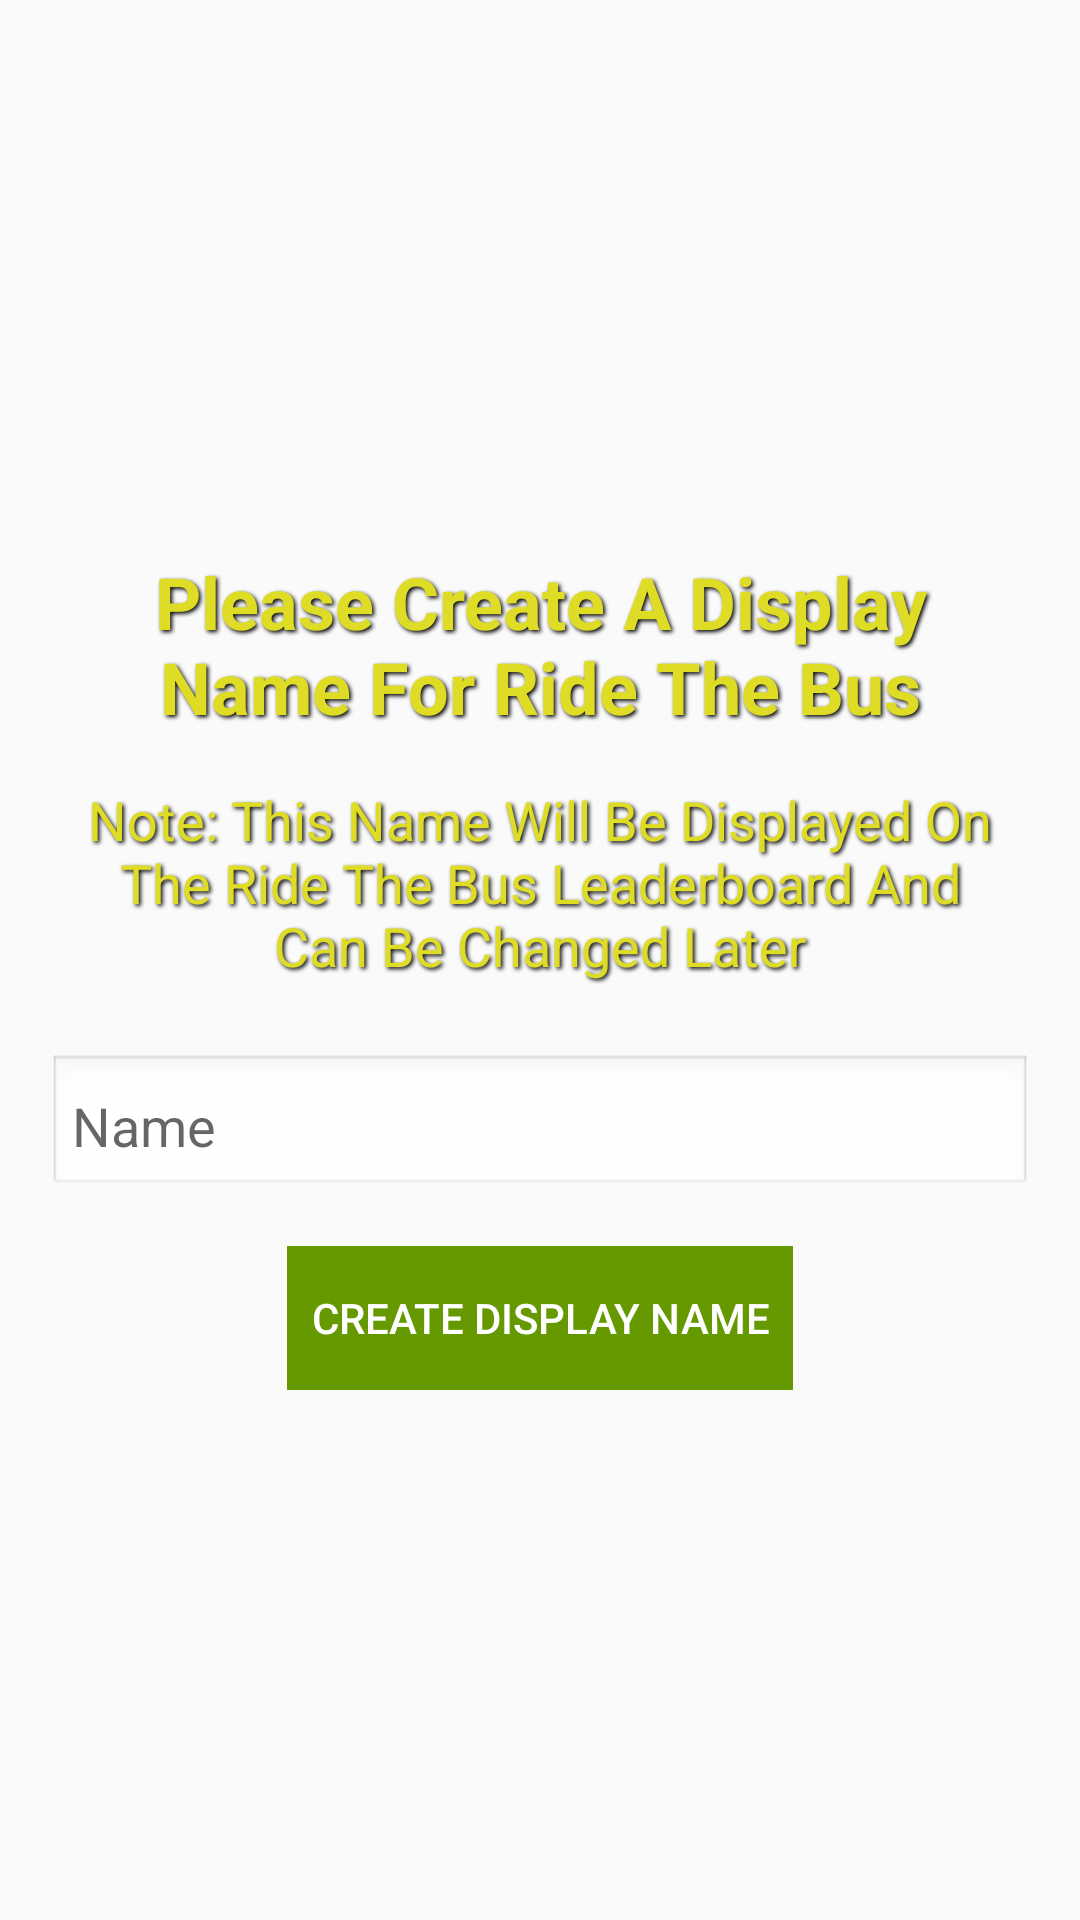

This screen was rendered from an Android layout file. Write that file and the resources it references.
<!-- AndroidManifest.xml: application theme Theme.RideTheBus -->
<!-- res/layout/dialog_set_display_name.xml -->
<?xml version="1.0" encoding="utf-8"?>
<LinearLayout xmlns:android="http://schemas.android.com/apk/res/android"
    android:layout_width="match_parent"
    android:layout_height="wrap_content"
    android:orientation="vertical"
    android:padding="16dp"
    android:background="@drawable/backgroundcloth"
    android:gravity="center">

    <TextView
        android:id="@+id/tv_title"
        android:layout_width="wrap_content"
        android:layout_height="wrap_content"
        android:text="Please Create A Display Name For Ride The Bus"
        android:textSize="24sp"
        android:textStyle="bold"
        android:textColor="@color/yellow"
        android:gravity="center"
        android:padding="8dp"
        android:shadowColor="#000000"
        android:shadowDx="2"
        android:shadowDy="2"
        android:shadowRadius="3"/>

    <TextView
        android:id="@+id/tv_note"
        android:layout_width="wrap_content"
        android:layout_height="wrap_content"
        android:text="Note: This Name Will Be Displayed On The Ride The Bus Leaderboard And Can Be Changed Later"
        android:textSize="18sp"
        android:textColor="@color/yellow"
        android:gravity="center"
        android:padding="8dp"
        android:shadowColor="#000000"
        android:shadowDx="2"
        android:shadowDy="2"
        android:shadowRadius="3"/>

    <EditText
        android:id="@+id/et_player_name"
        android:layout_width="match_parent"
        android:layout_height="wrap_content"
        android:hint="Name"
        android:maxLength="12"
        android:inputType="text"
        android:padding="8dp"
        android:background="@android:drawable/edit_text"
        android:layout_marginTop="16dp"/>

    <Button
        android:id="@+id/btn_create_name"
        android:layout_width="wrap_content"
        android:layout_height="wrap_content"
        android:text="Create Display Name"
        android:padding="8dp"
        android:textColor="@android:color/white"
        android:background="@android:color/holo_green_dark"
        android:layout_marginTop="16dp"
        android:enabled="false"/>

</LinearLayout>
<!-- resources referenced by this layout -->
<resources>
  <color name="yellow">#DFDC25</color>
  <style name="Theme.RideTheBus" parent="Theme.AppCompat.Light.NoActionBar">
          
          <item name="colorPrimary">@color/purple_500</item>
          <item name="colorPrimaryVariant">@color/purple_700</item>
          <item name="colorOnPrimary">@color/white</item>
          
          <item name="colorSecondary">@color/teal_200</item>
          <item name="colorSecondaryVariant">@color/teal_700</item>
          <item name="colorOnSecondary">@color/black</item>
          
      </style>
  <color name="purple_500">#FF6200EE</color>
  <color name="purple_700">#FF3700B3</color>
  <color name="white">#FFFFFFFF</color>
  <color name="teal_200">#FF03DAC5</color>
  <color name="teal_700">#FF018786</color>
  <color name="black">#FF000000</color>
</resources>
